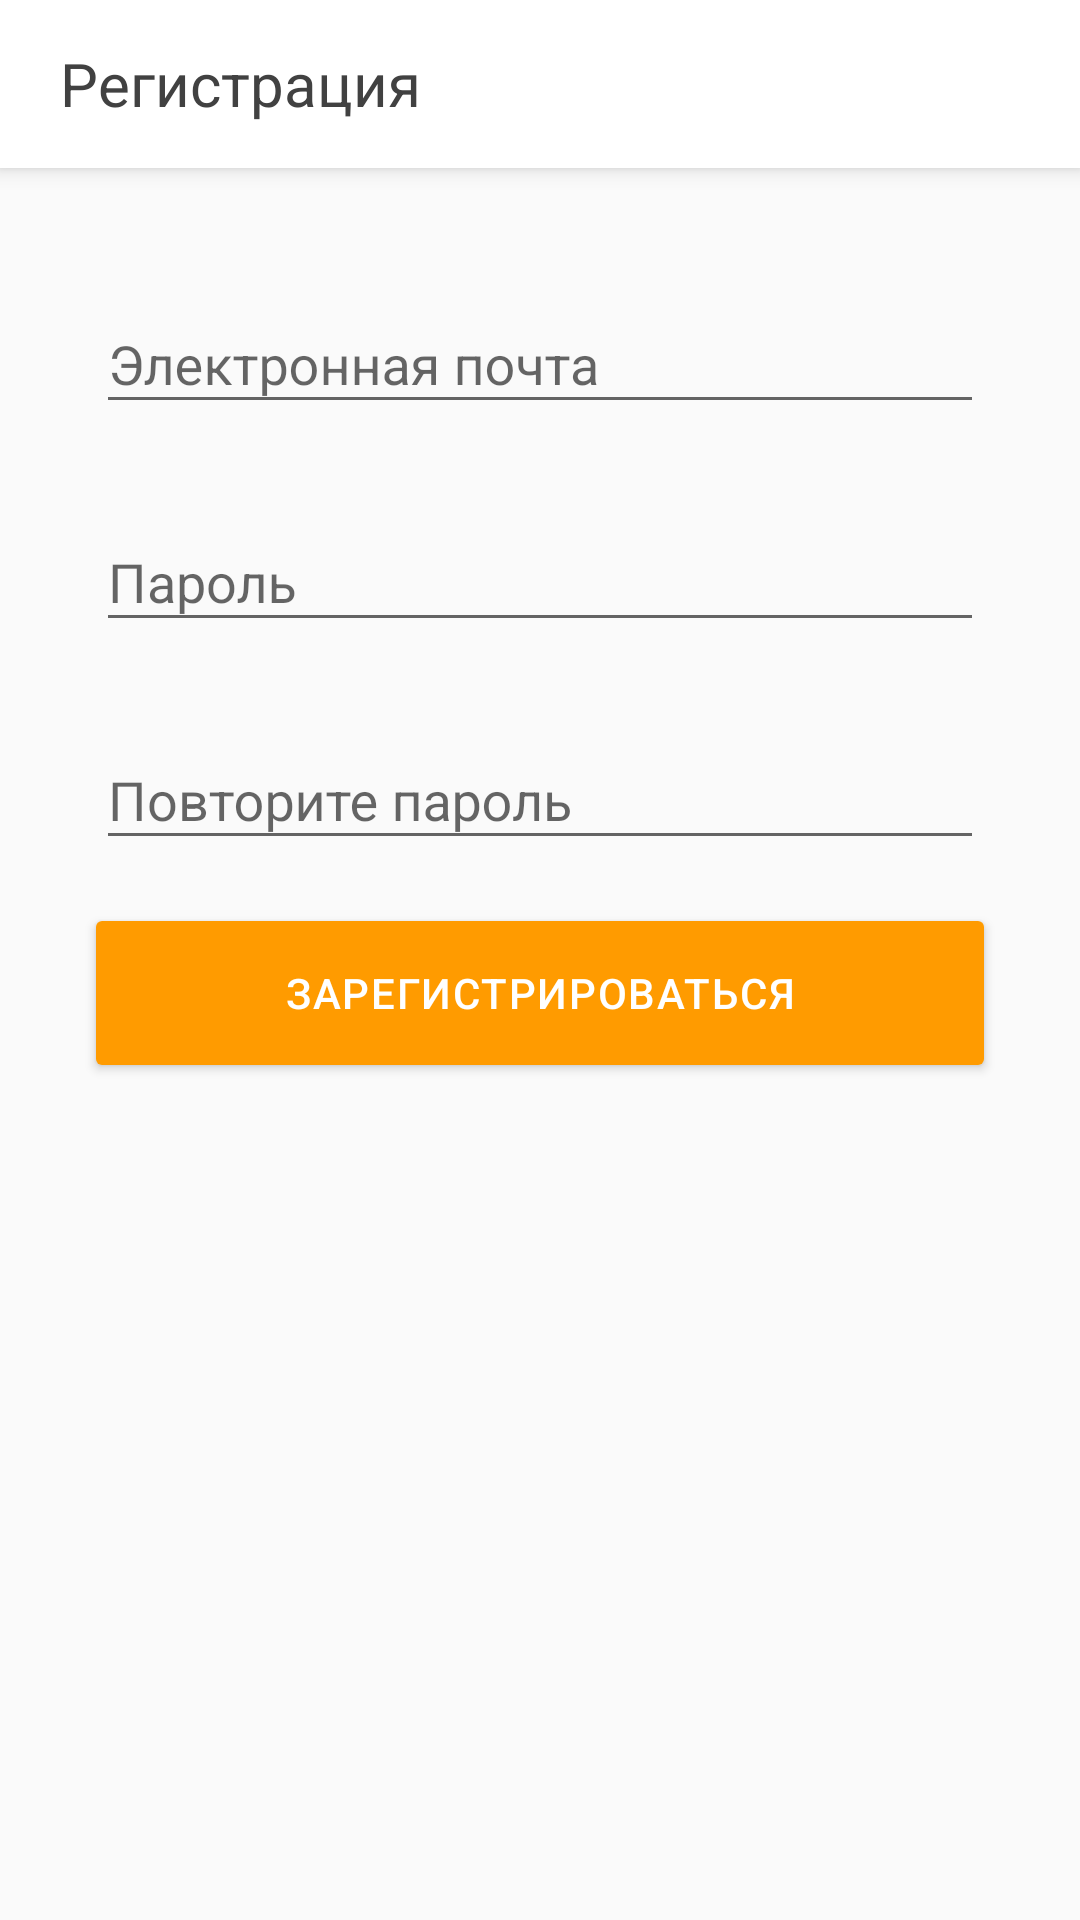

Here is an Android app screen rendered from its layout file. Give the layout XML and the strings, colors and styles it references.
<!-- AndroidManifest.xml: activity theme AppTheme.NoActionBar -->
<!-- res/layout/activity_signin.xml -->
<?xml version="1.0" encoding="utf-8"?>
<android.support.design.widget.CoordinatorLayout xmlns:android="http://schemas.android.com/apk/res/android"
    xmlns:app="http://schemas.android.com/apk/res-auto"
    xmlns:tools="http://schemas.android.com/tools"
    android:layout_width="match_parent"
    android:layout_height="match_parent"
    android:fitsSystemWindows="true"
    tools:context=".ui.signin.SigninActivity">

    <android.support.design.widget.AppBarLayout
        android:layout_width="match_parent"
        android:layout_height="wrap_content"
        android:theme="@style/AppTheme">


        <android.support.v7.widget.Toolbar
            android:id="@+id/toolbar"
            android:layout_width="match_parent"
            android:layout_height="?attr/actionBarSize"
            android:background="?attr/colorPrimary"
            android:theme="@style/ToolBarTheme"
            app:popupTheme="@style/AppTheme">

            <TextView
                android:id="@+id/textView"
                android:layout_width="wrap_content"
                android:layout_height="wrap_content"
                android:layout_marginLeft="20dp"
                android:layout_weight="1"
                android:text="@string/activity_signin"
                android:textColor="@color/greyish_brown"
                android:textSize="@dimen/toolbar_text_size" />
        </android.support.v7.widget.Toolbar>

    </android.support.design.widget.AppBarLayout>

    <RelativeLayout xmlns:tools="http://schemas.android.com/tools"
        android:layout_width="match_parent"
        android:layout_height="match_parent"
        android:orientation="vertical"
        android:paddingLeft="@dimen/activity_horizontal_margin"
        android:paddingRight="@dimen/activity_horizontal_margin"
        app:layout_behavior="@string/appbar_scrolling_view_behavior"
        tools:context="rf.digworld.headhands.ui.login.LoginActivity">

        <android.support.design.widget.TextInputLayout
            android:id="@+id/input_layout_mail"
            android:layout_width="match_parent"
            android:layout_height="wrap_content"
            android:layout_marginLeft="16dp"
            android:layout_marginRight="16dp"
            android:layout_marginTop="33dp"
            app:errorEnabled="true">

            <EditText
                android:id="@+id/editText_email"
                android:layout_width="match_parent"
                android:layout_height="wrap_content"
                android:ems="10"
                android:hint="@string/email"
                android:inputType="textEmailAddress"
                android:imeOptions="actionNext"
                android:maxLines="1"/>
        </android.support.design.widget.TextInputLayout>

        <android.support.design.widget.TextInputLayout
            android:id="@+id/input_layout_password"
            android:layout_width="match_parent"
            android:layout_height="wrap_content"
            android:layout_below="@+id/input_layout_mail"
            android:layout_marginLeft="16dp"
            android:layout_marginRight="16dp"
            app:errorEnabled="true"
            app:passwordToggleEnabled="false">

            <EditText
                android:id="@+id/editText_password"
                android:layout_width="match_parent"
                android:layout_height="wrap_content"
                android:ems="10"
                android:hint="@string/pass"
                android:imeOptions="actionNext"
                android:inputType="textPassword"
                android:maxLines="1"
                android:paddingRight="32dp" />
        </android.support.design.widget.TextInputLayout>

        <ImageView
            android:id="@+id/button_pass_question"
            android:layout_width="wrap_content"
            android:layout_height="wrap_content"
            android:layout_alignEnd="@+id/input_layout_password"
            android:layout_alignParentBottom="false"
            android:layout_alignParentEnd="false"
            android:layout_alignParentRight="false"
            android:layout_alignRight="@+id/input_layout_password"
            android:layout_alignTop="@+id/input_layout_password"
            android:layout_marginTop="16dp"
            android:padding="4dp"
            android:src="@mipmap/ic_password" />

        <android.support.design.widget.TextInputLayout
            android:id="@+id/input_layout_password2"
            android:layout_width="match_parent"
            android:layout_height="wrap_content"
            android:layout_below="@+id/input_layout_password"
            android:layout_marginLeft="16dp"
            android:layout_marginRight="16dp"
            app:errorEnabled="true"
            app:passwordToggleEnabled="false">

            <EditText
                android:id="@+id/editText_password2"
                android:layout_width="match_parent"
                android:layout_height="wrap_content"
                android:ems="10"
                android:hint="@string/retry_password"
                android:imeOptions="actionDone"
                android:inputType="textPassword"
                android:maxLines="1"
                android:paddingRight="32dp" />
        </android.support.design.widget.TextInputLayout>

        <Button
            android:id="@+id/button_signin"
            style="@style/button"

            android:layout_below="@+id/input_layout_password2"
            android:elevation="2dp"

            android:text="@string/signin" />

        <ProgressBar
            android:id="@+id/progressBar"
            style="@android:style/Widget.DeviceDefault.Light.ProgressBar.Large"
            android:layout_width="wrap_content"
            android:layout_height="wrap_content"
            android:layout_above="@+id/button_pass_question"
            android:layout_centerHorizontal="true"
            android:visibility="gone" />

    </RelativeLayout>

</android.support.design.widget.CoordinatorLayout>
<!-- resources referenced by this layout -->
<resources>
  <color name="greyish_brown">#414141</color>
  <dimen name="activity_horizontal_margin">16dp</dimen>
  <dimen name="toolbar_text_size">20sp</dimen>
  <string name="activity_signin">Регистрация</string>
  <string name="email">Электронная почта</string>
  <string name="pass">Пароль</string>
  <string name="retry_password">Повторите пароль</string>
  <string name="signin">Зарегистрироваться</string>
  <style name="AppTheme" parent="Theme.AppCompat.Light">
          <item name="colorPrimary">@android:color/white</item>
          <item name="colorPrimaryDark">@color/white_two</item>
          <item name="colorAccent">@color/dark_sky_blue</item>
      </style>
  <style name="ToolBarTheme">
          <item name="actionMenuTextColor">@color/dark_sky_blue</item>
      </style>
  <style name="button">
          <item name="android:layout_width">match_parent</item>
          <item name="android:layout_height">wrap_content</item>
          <item name="android:layout_marginLeft">16dp</item>
          <item name="android:layout_marginRight">16dp</item>
          <item name="android:fontFamily">sans-serif-medium</item>
          <item name="android:letterSpacing">0.04</item>
          <item name="android:textColor">@android:color/white</item>
          <item name="android:textSize">14sp</item>
          <item name="android:textStyle">normal</item>
          <item name="android:background">@drawable/button</item>
      </style>
  <style name="AppTheme.NoActionBar" parent="Theme.AppCompat.Light.NoActionBar">
          <item name="colorPrimary">@android:color/white</item>
          <item name="colorPrimaryDark">@color/white_two</item>
          <item name="colorAccent">@color/dark_sky_blue</item>
  
      </style>
  <color name="white_two">#f4f4f4</color>
  <color name="dark_sky_blue">#4e92df</color>
  <!-- drawable button (drawable) -->
  <?xml version="1.0" encoding="utf-8"?>
  <layer-list xmlns:android="http://schemas.android.com/apk/res/android" >
      <item>
          <shape android:shape="rectangle">
              <solid android:color="@color/tangerine"/>
              <corners android:radius="2dp"/>
  
  
              <padding
                  android:bottom="8dp"
                  android:left="8dp"
                  android:right="8dp"
                  android:top="8dp" />
          </shape>
      </item>
  </layer-list>
  <color name="tangerine">#ff9b00</color>
</resources>
